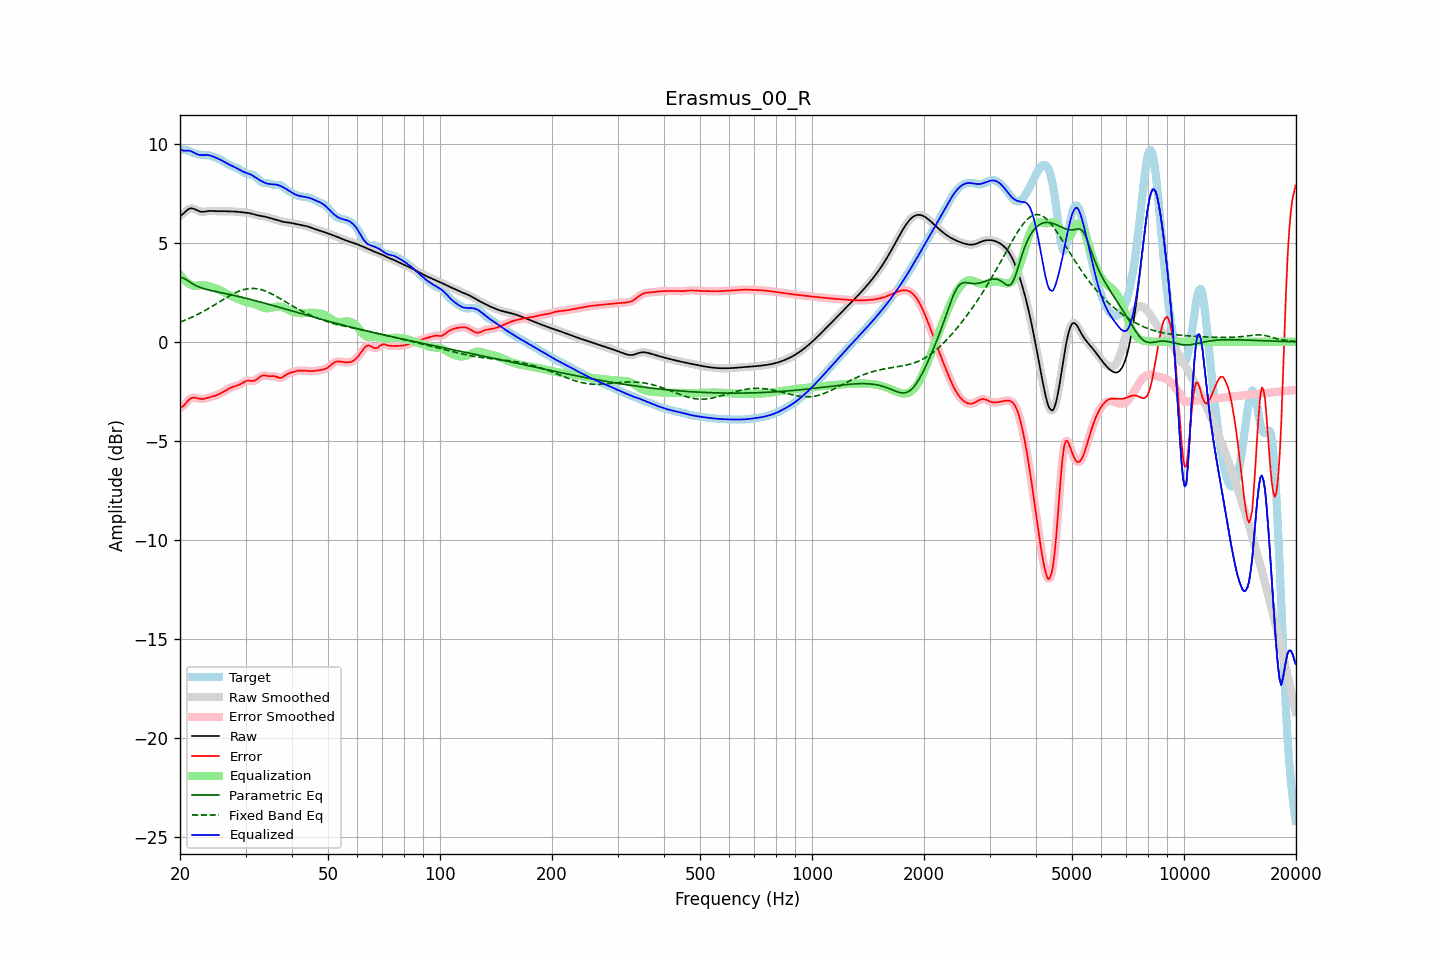

Data behind this chart, as committed beside it:
frequency, raw, error, smoothed, error_smoothed, equalization, parametric_eq, fixed_band_eq, equalized_raw, equalized_smoothed, target
20.00, 6.36, -3.34, 6.35, -3.35, 3.39, 3.26, 1.00, 9.76, 9.75, 9.70
20.20, 6.41, -3.30, 6.42, -3.29, 3.29, 3.24, 1.03, 9.70, 9.71, 9.71
20.40, 6.47, -3.24, 6.49, -3.23, 3.19, 3.23, 1.06, 9.67, 9.68, 9.71
20.61, 6.55, -3.16, 6.55, -3.15, 3.11, 3.18, 1.09, 9.66, 9.66, 9.71
20.81, 6.63, -3.06, 6.63, -3.06, 3.03, 3.14, 1.13, 9.66, 9.66, 9.69
21.02, 6.69, -2.97, 6.69, -2.97, 2.97, 3.08, 1.16, 9.66, 9.66, 9.66
21.23, 6.74, -2.89, 6.73, -2.90, 2.92, 3.03, 1.20, 9.66, 9.65, 9.63
21.44, 6.75, -2.84, 6.75, -2.85, 2.88, 2.98, 1.23, 9.63, 9.63, 9.59
21.66, 6.74, -2.82, 6.74, -2.82, 2.85, 2.93, 1.27, 9.59, 9.59, 9.56
21.87, 6.71, -2.81, 6.71, -2.82, 2.84, 2.88, 1.31, 9.55, 9.55, 9.53
22.09, 6.67, -2.83, 6.67, -2.83, 2.83, 2.84, 1.35, 9.51, 9.51, 9.50
22.31, 6.63, -2.85, 6.63, -2.85, 2.84, 2.80, 1.39, 9.47, 9.48, 9.48
22.54, 6.60, -2.87, 6.60, -2.87, 2.85, 2.77, 1.43, 9.45, 9.45, 9.47
22.76, 6.58, -2.89, 6.58, -2.88, 2.86, 2.74, 1.47, 9.44, 9.44, 9.46
22.99, 6.57, -2.89, 6.57, -2.89, 2.87, 2.71, 1.52, 9.44, 9.44, 9.46
23.22, 6.58, -2.87, 6.58, -2.88, 2.86, 2.69, 1.56, 9.44, 9.44, 9.45
23.45, 6.59, -2.86, 6.59, -2.86, 2.85, 2.66, 1.61, 9.44, 9.44, 9.45
23.69, 6.60, -2.83, 6.60, -2.83, 2.84, 2.64, 1.65, 9.44, 9.44, 9.44
23.92, 6.61, -2.81, 6.61, -2.81, 2.82, 2.62, 1.70, 9.43, 9.43, 9.42
24.16, 6.62, -2.78, 6.62, -2.78, 2.79, 2.60, 1.75, 9.41, 9.41, 9.40
24.40, 6.62, -2.76, 6.62, -2.76, 2.77, 2.58, 1.80, 9.38, 9.38, 9.38
24.65, 6.61, -2.74, 6.61, -2.74, 2.74, 2.56, 1.85, 9.35, 9.35, 9.35
24.89, 6.61, -2.72, 6.61, -2.71, 2.71, 2.55, 1.90, 9.32, 9.32, 9.32
25.14, 6.60, -2.69, 6.60, -2.69, 2.68, 2.53, 1.95, 9.28, 9.28, 9.29
25.39, 6.60, -2.65, 6.60, -2.65, 2.65, 2.51, 2.00, 9.25, 9.25, 9.25
25.65, 6.60, -2.61, 6.60, -2.61, 2.61, 2.49, 2.05, 9.21, 9.21, 9.22
25.91, 6.60, -2.57, 6.60, -2.57, 2.57, 2.48, 2.10, 9.17, 9.17, 9.17
26.16, 6.60, -2.52, 6.60, -2.52, 2.52, 2.46, 2.15, 9.13, 9.12, 9.13
26.43, 6.60, -2.47, 6.60, -2.47, 2.47, 2.44, 2.20, 9.08, 9.08, 9.08
26.69, 6.60, -2.43, 6.60, -2.43, 2.43, 2.43, 2.24, 9.03, 9.03, 9.03
26.96, 6.60, -2.38, 6.60, -2.38, 2.39, 2.41, 2.29, 8.98, 8.98, 8.97
27.23, 6.59, -2.34, 6.59, -2.34, 2.35, 2.39, 2.34, 8.94, 8.94, 8.93
27.50, 6.59, -2.30, 6.59, -2.30, 2.31, 2.37, 2.38, 8.90, 8.90, 8.89
27.77, 6.59, -2.27, 6.59, -2.27, 2.28, 2.35, 2.42, 8.87, 8.87, 8.86
28.05, 6.58, -2.25, 6.58, -2.25, 2.25, 2.34, 2.47, 8.83, 8.83, 8.83
28.33, 6.58, -2.22, 6.58, -2.22, 2.21, 2.32, 2.50, 8.79, 8.79, 8.80
28.62, 6.57, -2.19, 6.57, -2.19, 2.18, 2.30, 2.54, 8.75, 8.75, 8.76
28.90, 6.56, -2.16, 6.56, -2.16, 2.14, 2.28, 2.57, 8.70, 8.70, 8.72
29.19, 6.55, -2.11, 6.55, -2.11, 2.10, 2.26, 2.60, 8.66, 8.66, 8.67
29.48, 6.54, -2.07, 6.55, -2.07, 2.07, 2.24, 2.63, 8.61, 8.61, 8.61
29.78, 6.54, -2.02, 6.54, -2.02, 2.04, 2.22, 2.65, 8.58, 8.58, 8.56
30.08, 6.53, -1.98, 6.53, -1.99, 2.02, 2.20, 2.67, 8.55, 8.55, 8.51
30.38, 6.52, -1.97, 6.52, -1.97, 2.00, 2.18, 2.68, 8.52, 8.52, 8.49
30.68, 6.51, -1.96, 6.51, -1.97, 1.98, 2.16, 2.69, 8.49, 8.49, 8.47
30.99, 6.49, -1.97, 6.49, -1.97, 1.97, 2.14, 2.70, 8.46, 8.46, 8.46
31.30, 6.47, -1.98, 6.47, -1.97, 1.95, 2.12, 2.70, 8.41, 8.41, 8.44
31.61, 6.44, -1.96, 6.44, -1.96, 1.92, 2.10, 2.70, 8.37, 8.37, 8.41
31.93, 6.42, -1.93, 6.42, -1.93, 1.89, 2.08, 2.69, 8.31, 8.31, 8.35
32.24, 6.40, -1.88, 6.40, -1.87, 1.86, 2.06, 2.68, 8.26, 8.26, 8.28
32.57, 6.38, -1.81, 6.38, -1.81, 1.82, 2.04, 2.67, 8.20, 8.20, 8.19
32.89, 6.37, -1.75, 6.37, -1.75, 1.78, 2.01, 2.65, 8.15, 8.15, 8.12
33.22, 6.36, -1.71, 6.36, -1.71, 1.75, 1.99, 2.63, 8.11, 8.11, 8.07
33.55, 6.34, -1.69, 6.34, -1.70, 1.73, 1.97, 2.60, 8.07, 8.07, 8.03
33.89, 6.33, -1.70, 6.32, -1.70, 1.71, 1.95, 2.57, 8.03, 8.03, 8.03
34.23, 6.30, -1.72, 6.30, -1.71, 1.70, 1.92, 2.54, 8.01, 8.01, 8.02
34.57, 6.28, -1.73, 6.28, -1.73, 1.70, 1.90, 2.50, 7.99, 7.99, 8.01
34.92, 6.26, -1.73, 6.26, -1.73, 1.72, 1.88, 2.47, 7.97, 7.97, 7.99
35.27, 6.23, -1.73, 6.23, -1.73, 1.73, 1.86, 2.43, 7.97, 7.97, 7.96
35.62, 6.21, -1.73, 6.21, -1.73, 1.75, 1.83, 2.38, 7.96, 7.96, 7.94
35.97, 6.19, -1.74, 6.19, -1.74, 1.77, 1.81, 2.34, 7.96, 7.96, 7.93
... 635 more rows
